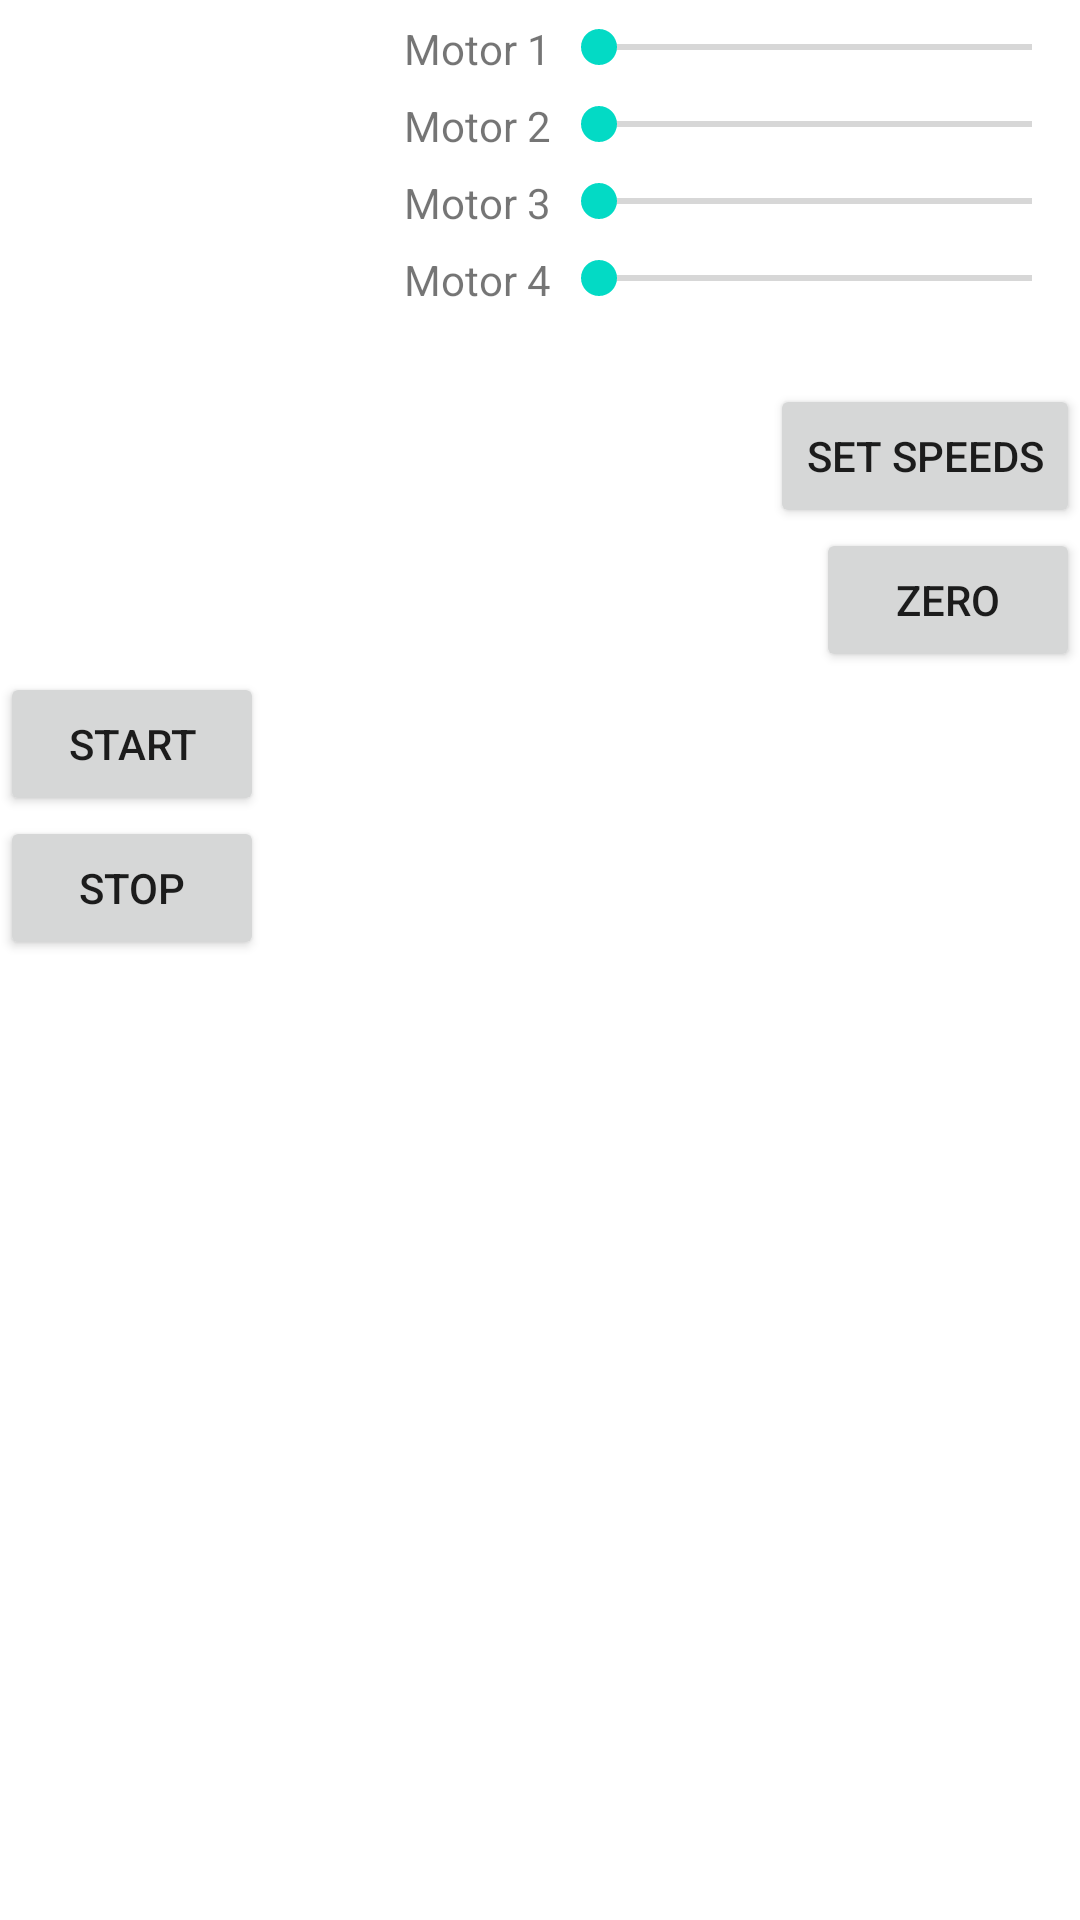

This screen was rendered from an Android layout file. Write that file and the resources it references.
<!-- AndroidManifest.xml: application theme AppTheme -->
<!-- res/layout/fragment_settings.xml -->
<LinearLayout xmlns:android="http://schemas.android.com/apk/res/android"
    xmlns:tools="http://schemas.android.com/tools"
    android:layout_width="match_parent"
    android:layout_height="match_parent"
    tools:context="me.denniss.quadnode.SettingsFragment"
    android:layout_margin="30px"
    android:orientation="vertical">


    <LinearLayout
        android:layout_width="match_parent"
        android:layout_height="wrap_content"
        android:orientation="horizontal">

        <ImageView
            android:src="@drawable/numbering"
            android:layout_height="128dp"
            android:layout_width="128dp"
            android:layout_marginRight="20px"/>

        <LinearLayout
            android:layout_width="match_parent"
            android:layout_height="wrap_content"
            android:orientation="vertical">


            <LinearLayout
                android:layout_height="wrap_content"
                android:layout_width="match_parent"
                android:layout_marginTop="20px"
                android:layout_marginBottom="20px">
                <TextView
                    android:layout_width="wrap_content"
                    android:layout_height="wrap_content"
                    android:text="Motor 1"/>
                <SeekBar
                    android:layout_width="match_parent"
                    android:layout_height="wrap_content"
                    android:id="@+id/seekBar"/>
            </LinearLayout>
            <LinearLayout
                android:layout_height="wrap_content"
                android:layout_width="match_parent"
                android:layout_marginBottom="20px">
                <TextView
                    android:layout_width="wrap_content"
                    android:layout_height="wrap_content"
                    android:text="Motor 2"/>
                <SeekBar
                    android:layout_width="match_parent"
                    android:layout_height="wrap_content"
                    android:id="@+id/seekBar2"/>
            </LinearLayout>
            <LinearLayout
                android:layout_height="wrap_content"
                android:layout_width="match_parent"
                android:layout_marginBottom="20px">
                <TextView
                    android:layout_width="wrap_content"
                    android:layout_height="wrap_content"
                    android:text="Motor 3"/>
                <SeekBar
                    android:layout_width="match_parent"
                    android:layout_height="wrap_content"
                    android:id="@+id/seekBar3"/>
            </LinearLayout>
            <LinearLayout
                android:layout_height="wrap_content"
                android:layout_width="match_parent"
                android:layout_marginBottom="20px">
                <TextView
                    android:layout_width="wrap_content"
                    android:layout_height="wrap_content"
                    android:text="Motor 4"/>
                <SeekBar
                    android:layout_width="match_parent"
                    android:layout_height="wrap_content"
                    android:id="@+id/seekBar4"/>
            </LinearLayout>


        </LinearLayout>



    </LinearLayout>



    <Button
        android:layout_height="wrap_content"
        android:layout_width="wrap_content"
        android:layout_gravity="right"
        android:text="Set speeds"
        android:id="@+id/speedBtn" />


    <Button
        android:layout_height="wrap_content"
        android:layout_width="wrap_content"
        android:layout_gravity="right"
        android:text="Zero"
        android:id="@+id/zeroBtn" />


    <Button
        android:layout_height="wrap_content"
        android:layout_width="wrap_content"
        android:layout_gravity="left"
        android:text="Start"
        android:id="@+id/startBtn" />
    <Button
        android:layout_height="wrap_content"
        android:layout_width="wrap_content"
        android:layout_gravity="left"
        android:text="Stop"
        android:id="@+id/stopBtn" />


</LinearLayout>
<!-- resources referenced by this layout -->
<resources>

</resources>
